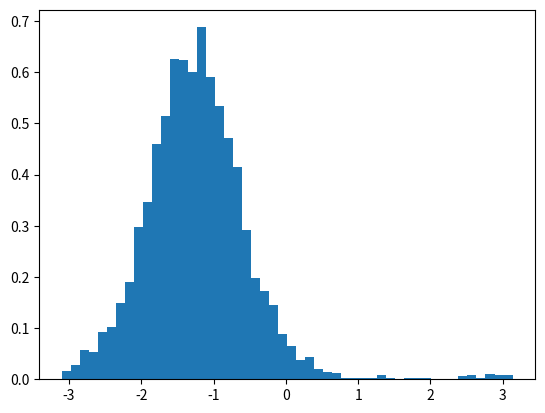

This chart was generated by the following Python code:
# import numpy
import numpy as np
import matplotlib.pyplot as plt

# Using vonmises() method
gfg = np.random.vonmises(5, 3, 5000)

plt.hist(gfg, bins = 50, density = True)
plt.show()
